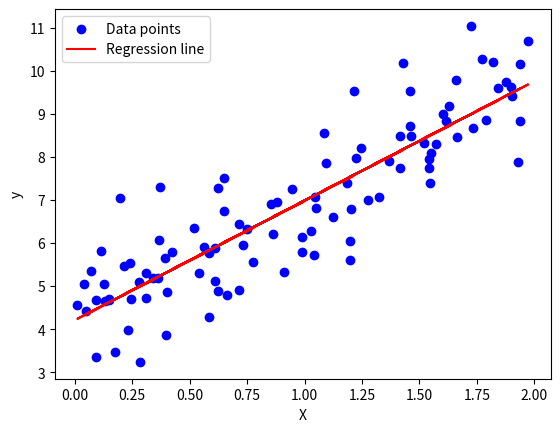

Source code (Python):
# -*- coding: utf-8 -*-
"""
Created on Mon Jan 15 20:07:42 2024

[redacted]
"""

import numpy as np
import matplotlib.pyplot as plt

# Generate synthetic data
np.random.seed(42)
X = 2 * np.random.rand(100, 1)
y = 4 + 3 * X + np.random.randn(100, 1)

# Initialize parameters
m = np.random.randn(1)
c = np.random.randn(1)

# Define the model prediction function
def predict(X, m, c):
    return m * X + c

# Define the cost function (Mean Squared Error)
def compute_cost(X, y, m, c):
    predictions = predict(X, m, c)
    return np.mean((predictions - y) ** 2)

# Gradient Descent implementation
def gradient_descent(X, y, m, c, learning_rate, iterations):
    n = len(y)
    for i in range(iterations):
        y_pred = predict(X, m, c)
        dm = (-2/n) * np.sum(X * (y - y_pred))
        dc = (-2/n) * np.sum(y - y_pred)
        m = m - learning_rate * dm
        c = c - learning_rate * dc
    return m, c

# Set hyperparameters
learning_rate = 0.01
iterations = 1000

# Train the model
m, c = gradient_descent(X, y, m, c, learning_rate, iterations)

# Output the optimized parameters
print(f"Optimized slope (m): {m}")
print(f"Optimized intercept (c): {c}")

# Evaluate the final model
y_pred = predict(X, m, c)
cost = compute_cost(X, y, m, c)
print(f"Final cost: {cost}")

# Visualize the results
plt.scatter(X, y, color="blue", label="Data points")
plt.plot(X, y_pred, color="red", label="Regression line")
plt.xlabel("X")
plt.ylabel("y")
plt.legend()
plt.show()


